Run: headless pygame with SDL's dummy video driver; simulated clock (each Clock.tick advances the game by its frame time, no real sleeping); random seed 0; keys injected as events and as key.get_pressed() state; no mouse input.
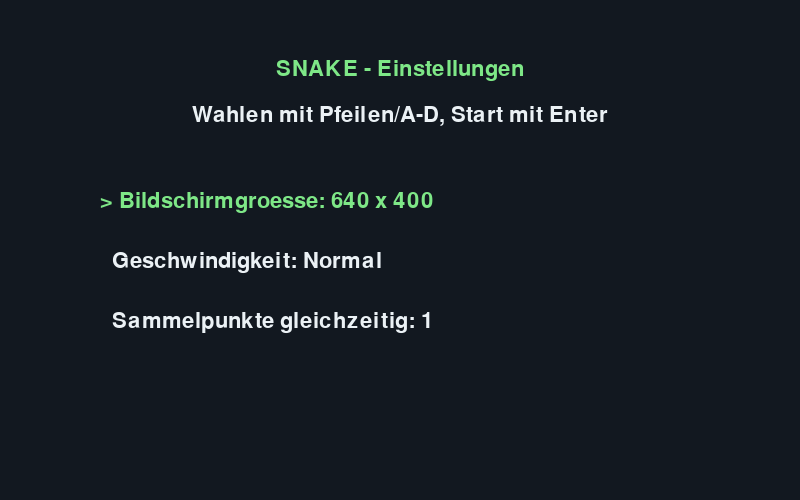
Frame 1 of 4 · flips 1–60 · no input
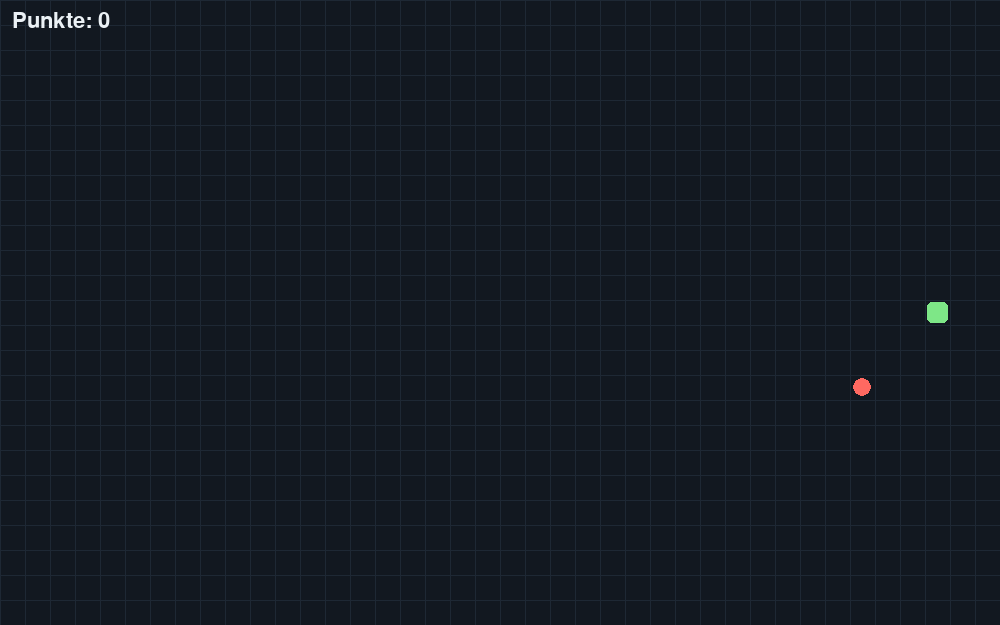
Frame 2 of 4 · flips 61–180 · tapped SPACE, RETURN · held RIGHT (→), D
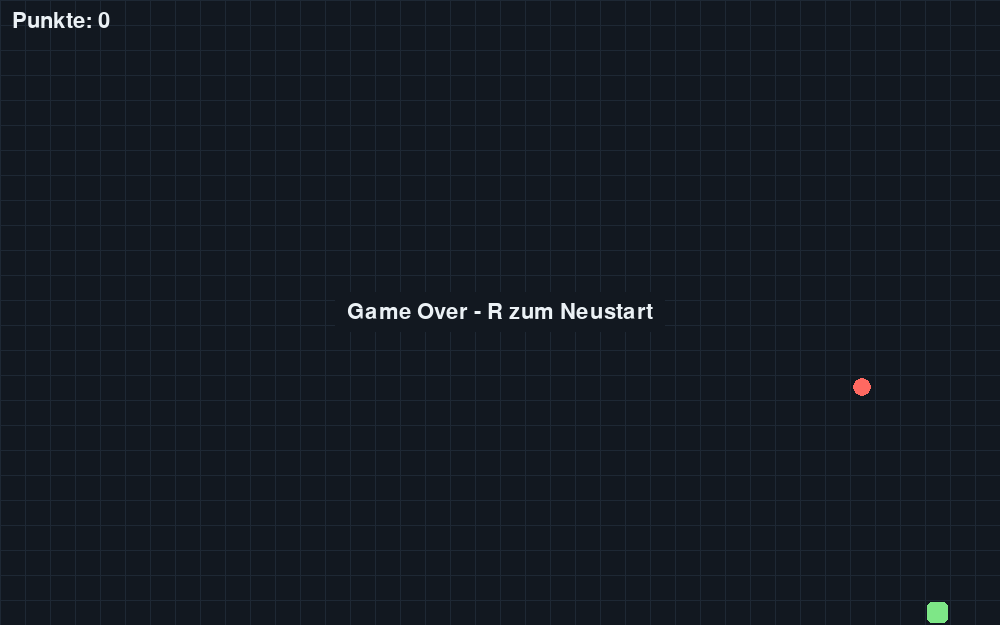
Frame 3 of 4 · flips 181–300 · held DOWN (↓), S
Frame 4 of 4 · flips 301–420 · held LEFT (←), A, UP (↑), W · screen unchanged from frame 3, image omitted

The pygame program that drew these frames:

import random

import pygame


ZELLGROESSE = 25

GROESSEN = [(640, 400), (800, 500), (1000, 625)]
GESCHWINDIGKEITEN = [("Langsam", 180), ("Normal", 110), ("Schnell", 65)]
SYMBOL_ANZAHLEN = [1, 2, 3]

HINTERGRUND = (18, 24, 32)
GITTER = (30, 40, 52)
SCHLANGE = (76, 201, 120)
KOPF = (126, 231, 135)
SYMBOL = (255, 105, 97)
TEXT = (235, 241, 245)


def neue_runde(breite, hoehe, symbol_anzahl):
    schlange = [(breite // (2 * ZELLGROESSE), hoehe // (2 * ZELLGROESSE))]
    richtung = (1, 0)
    symbole = neue_symbole(schlange, breite, hoehe, symbol_anzahl)
    return schlange, richtung, symbole, 0, False


def neue_symbole(schlange, breite, hoehe, anzahl):
    freie_felder = [
        (x, y)
        for x in range(breite // ZELLGROESSE)
        for y in range(hoehe // ZELLGROESSE)
        if (x, y) not in schlange
    ]
    return random.sample(freie_felder, min(anzahl, len(freie_felder)))


def verarbeite_ereignisse(richtung, spiel_beendet):
    neue_richtung = richtung
    neustart = False
    for ereignis in pygame.event.get():
        if ereignis.type == pygame.QUIT:
            return neue_richtung, spiel_beendet, neustart, False
        if ereignis.type != pygame.KEYDOWN:
            continue
        if spiel_beendet and ereignis.key == pygame.K_r:
            neustart = True
            continue
        richtungen = {
            pygame.K_LEFT: (-1, 0),
            pygame.K_a: (-1, 0),
            pygame.K_RIGHT: (1, 0),
            pygame.K_d: (1, 0),
            pygame.K_UP: (0, -1),
            pygame.K_w: (0, -1),
            pygame.K_DOWN: (0, 1),
            pygame.K_s: (0, 1),
        }
        moegliche_richtung = richtungen.get(ereignis.key)
        if moegliche_richtung and moegliche_richtung != (-richtung[0], -richtung[1]):
            neue_richtung = moegliche_richtung
    return neue_richtung, spiel_beendet, neustart, True


def bewege_schlange(schlange, richtung, symbole, breite, hoehe):
    kopf_x, kopf_y = schlange[0]
    neue_position = (kopf_x + richtung[0], kopf_y + richtung[1])
    spielfeld_breite = breite // ZELLGROESSE
    spielfeld_hoehe = hoehe // ZELLGROESSE

    if (
        not 0 <= neue_position[0] < spielfeld_breite
        or not 0 <= neue_position[1] < spielfeld_hoehe
        or neue_position in schlange
    ):
        return False, symbole, False

    schlange.insert(0, neue_position)
    if neue_position in symbole:
        symbole.remove(neue_position)
        return True, symbole, True
    schlange.pop()
    return True, symbole, False


def zeichne(fenster, schlange, symbole, punkte, schrift, spiel_beendet, breite, hoehe):
    fenster.fill(HINTERGRUND)
    for x in range(0, breite, ZELLGROESSE):
        pygame.draw.line(fenster, GITTER, (x, 0), (x, hoehe))
    for y in range(0, hoehe, ZELLGROESSE):
        pygame.draw.line(fenster, GITTER, (0, y), (breite, y))

    for symbol in symbole:
        symbol_mitte = (
            symbol[0] * ZELLGROESSE + ZELLGROESSE // 2,
            symbol[1] * ZELLGROESSE + ZELLGROESSE // 2,
        )
        pygame.draw.circle(fenster, SYMBOL, symbol_mitte, ZELLGROESSE // 2 - 3)

    for index, (x, y) in enumerate(schlange):
        farbe = KOPF if index == 0 else SCHLANGE
        rechteck = pygame.Rect(
            x * ZELLGROESSE + 2,
            y * ZELLGROESSE + 2,
            ZELLGROESSE - 4,
            ZELLGROESSE - 4,
        )
        pygame.draw.rect(fenster, farbe, rechteck, border_radius=5)

    punkte_text = schrift.render(f"Punkte: {punkte}", True, TEXT)
    fenster.blit(punkte_text, (12, 10))

    if spiel_beendet:
        meldung = schrift.render("Game Over - R zum Neustart", True, TEXT)
        position = meldung.get_rect(center=(breite // 2, hoehe // 2))
        pygame.draw.rect(fenster, HINTERGRUND, position.inflate(24, 18), border_radius=6)
        fenster.blit(meldung, position)


def menue(fenster, schrift):
    auswahl = [0, 1, 0]
    markierung = 0
    uhr = pygame.time.Clock()
    labels = ["Bildschirmgroesse", "Geschwindigkeit", "Sammelpunkte gleichzeitig"]

    while True:
        for ereignis in pygame.event.get():
            if ereignis.type == pygame.QUIT:
                return None
            if ereignis.type != pygame.KEYDOWN:
                continue
            if ereignis.key in (pygame.K_UP, pygame.K_w):
                markierung = (markierung - 1) % len(labels)
            elif ereignis.key in (pygame.K_DOWN, pygame.K_s):
                markierung = (markierung + 1) % len(labels)
            elif ereignis.key in (pygame.K_LEFT, pygame.K_a):
                auswahl[markierung] = (auswahl[markierung] - 1) % 3
            elif ereignis.key in (pygame.K_RIGHT, pygame.K_d):
                auswahl[markierung] = (auswahl[markierung] + 1) % 3
            elif ereignis.key in (pygame.K_RETURN, pygame.K_KP_ENTER):
                breite, hoehe = GROESSEN[auswahl[0]]
                _, bewegungsintervall = GESCHWINDIGKEITEN[auswahl[1]]
                return breite, hoehe, bewegungsintervall, SYMBOL_ANZAHLEN[auswahl[2]]

        fenster.fill(HINTERGRUND)
        titel = schrift.render("SNAKE - Einstellungen", True, KOPF)
        fenster.blit(titel, titel.get_rect(center=(fenster.get_width() // 2, 70)))
        hinweis = schrift.render("Wahlen mit Pfeilen/A-D, Start mit Enter", True, TEXT)
        fenster.blit(hinweis, hinweis.get_rect(center=(fenster.get_width() // 2, 115)))

        werte = [
            [f"{breite} x {hoehe}" for breite, hoehe in GROESSEN],
            [name for name, _ in GESCHWINDIGKEITEN],
            [str(anzahl) for anzahl in SYMBOL_ANZAHLEN],
        ]
        for index, label in enumerate(labels):
            farbe = KOPF if index == markierung else TEXT
            text = f"> {label}: {werte[index][auswahl[index]]}" if index == markierung else f"  {label}: {werte[index][auswahl[index]]}"
            zeile = schrift.render(text, True, farbe)
            fenster.blit(zeile, (100, 190 + index * 60))

        pygame.display.flip()
        uhr.tick(30)


def main():
    pygame.init()
    fenster = pygame.display.set_mode(GROESSEN[1])
    pygame.display.set_caption("Snake")
    einstellungen = menue(fenster, pygame.font.Font(None, 32))
    if einstellungen is None:
        pygame.quit()
        return
    breite, hoehe, bewegungsintervall, symbol_anzahl = einstellungen
    fenster = pygame.display.set_mode((breite, hoehe))
    uhr = pygame.time.Clock()
    schrift = pygame.font.Font(None, 32)
    schlange, richtung, symbole, punkte, spiel_beendet = neue_runde(
        breite, hoehe, symbol_anzahl
    )
    zeit_seit_bewegung = 0
    aktiv = True

    while aktiv:
        vergangene_zeit = uhr.tick(60)
        richtung, spiel_beendet, neustart, aktiv = verarbeite_ereignisse(
            richtung, spiel_beendet
        )
        if not aktiv:
            break
        if spiel_beendet and neustart:
            schlange, richtung, symbole, punkte, spiel_beendet = neue_runde(
                breite, hoehe, symbol_anzahl
            )
            zeit_seit_bewegung = 0
        elif not spiel_beendet:
            zeit_seit_bewegung += vergangene_zeit
            if zeit_seit_bewegung >= bewegungsintervall:
                zeit_seit_bewegung = 0
                erfolgreich, symbole, gefressen = bewege_schlange(
                    schlange, richtung, symbole, breite, hoehe
                )
                if erfolgreich and gefressen:
                    punkte += 1
                    fehlende_symbole = symbol_anzahl - len(symbole)
                    if fehlende_symbole > 0:
                        symbole.extend(
                            neue_symbole(schlange + symbole, breite, hoehe, fehlende_symbole)
                        )
                elif not erfolgreich:
                    spiel_beendet = True

        zeichne(fenster, schlange, symbole, punkte, schrift, spiel_beendet, breite, hoehe)
        pygame.display.flip()

    pygame.quit()


if __name__ == "__main__":
    main()
